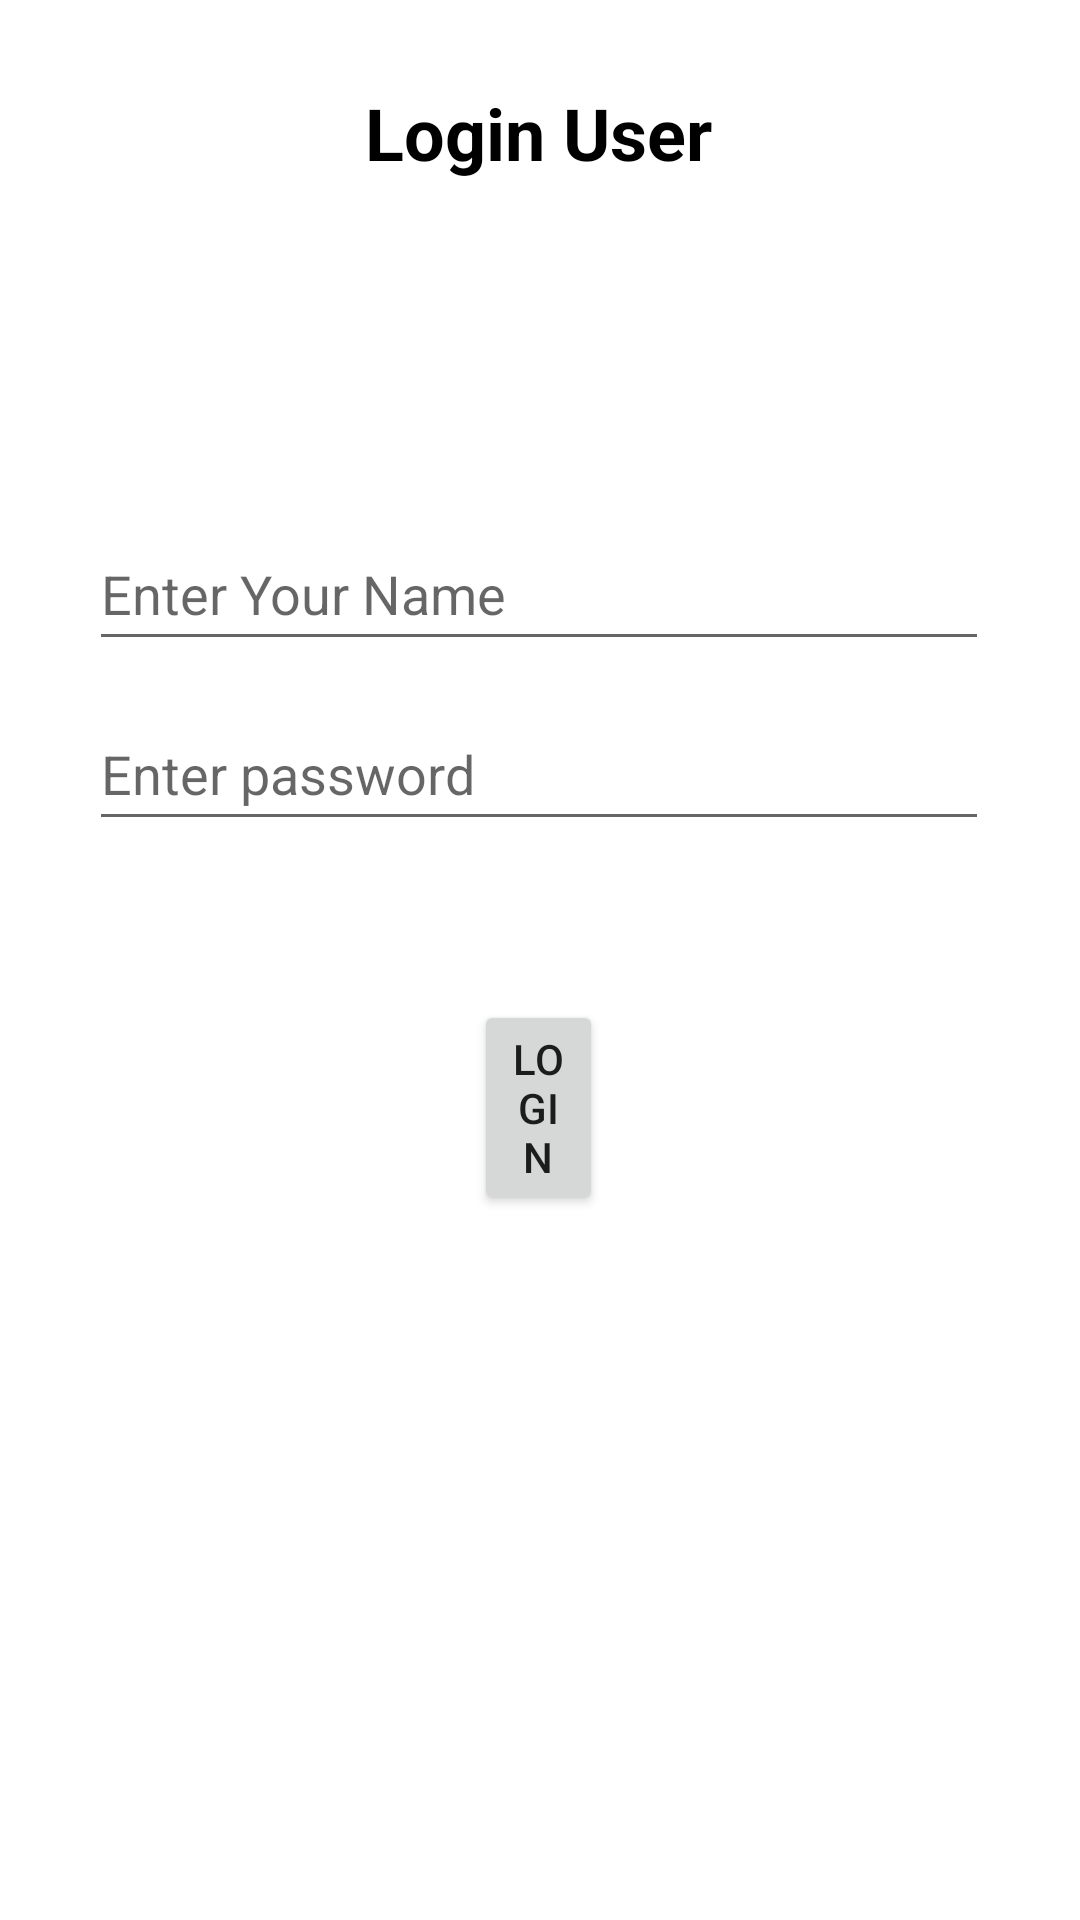

Layout XML and referenced resources for this Android screen:
<!-- AndroidManifest.xml: application theme Theme.NewLibrary -->
<!-- res/layout/activity_login_screen.xml -->
<?xml version="1.0" encoding="utf-8"?>
<androidx.constraintlayout.widget.ConstraintLayout xmlns:android="http://schemas.android.com/apk/res/android"
    xmlns:app="http://schemas.android.com/apk/res-auto"
    xmlns:tools="http://schemas.android.com/tools"
    android:layout_width="match_parent"
    android:layout_height="match_parent"
    tools:context=".RegisterScreen">

    <TextView
        android:id="@+id/textView8"
        android:layout_width="wrap_content"
        android:layout_height="wrap_content"
        android:layout_marginTop="28dp"
        android:text="Login User"
        android:textColor="#000000"
        android:textSize="24sp"
        android:textStyle="bold"
        app:layout_constraintEnd_toEndOf="parent"
        app:layout_constraintHorizontal_bias="0.498"
        app:layout_constraintStart_toStartOf="parent"
        app:layout_constraintTop_toTopOf="parent" />

    <EditText
        android:id="@+id/UserName"
        android:layout_width="300dp"
        android:layout_height="48dp"
        android:layout_marginTop="112dp"
        android:ems="10"
        android:hint="Enter Your Name"
        android:inputType="textPersonName"
        app:layout_constraintEnd_toEndOf="parent"
        app:layout_constraintHorizontal_bias="0.495"
        app:layout_constraintStart_toStartOf="parent"
        app:layout_constraintTop_toBottomOf="@+id/textView8" />






    <EditText
        android:id="@+id/UserPassword"
        android:layout_width="300dp"
        android:layout_height="48dp"
        android:layout_marginTop="12dp"
        android:ems="10"
        android:hint="Enter password"
        android:inputType="textPassword"
        app:layout_constraintEnd_toEndOf="parent"
        app:layout_constraintHorizontal_bias="0.497"
        app:layout_constraintStart_toStartOf="parent"
        app:layout_constraintTop_toBottomOf="@+id/UserName" />

    <Button
        android:id="@+id/LoginBut"
        android:layout_width="0dp"
        android:layout_height="wrap_content"
        android:layout_marginStart="158dp"
        android:layout_marginTop="24dp"
        android:layout_marginEnd="159dp"
        android:layout_marginBottom="206dp"
        android:text="Login"
        app:layout_constraintBottom_toBottomOf="parent"
        app:layout_constraintEnd_toEndOf="parent"
        app:layout_constraintStart_toStartOf="parent"
        app:layout_constraintTop_toBottomOf="@+id/UserPassword" />


</androidx.constraintlayout.widget.ConstraintLayout>
<!-- resources referenced by this layout -->
<resources>
  <style name="Theme.NewLibrary" parent="Theme.MaterialComponents.DayNight.NoActionBar">
          
          <item name="colorPrimary">@color/purple_500</item>
          <item name="colorPrimaryVariant">@color/purple_700</item>
          <item name="colorOnPrimary">@color/white</item>
          
          <item name="colorSecondary">@color/teal_200</item>
          <item name="colorSecondaryVariant">@color/teal_700</item>
          <item name="colorOnSecondary">@color/black</item>
          
          <item name="android:statusBarColor" tools:targetApi="l">?attr/colorPrimaryVariant</item>
          
      </style>
  <!-- not gathered from this repository: default colours our renderer supplied (Android Studio template values) -->
  <color name="purple_500">#FF6200EE</color>
  <color name="purple_700">#FF3700B3</color>
  <color name="teal_200">#FF03DAC5</color>
  <color name="teal_700">#FF018786</color>
  <color name="black">#FF000000</color>
  <color name="white">#FFFFFFFF</color>
</resources>
